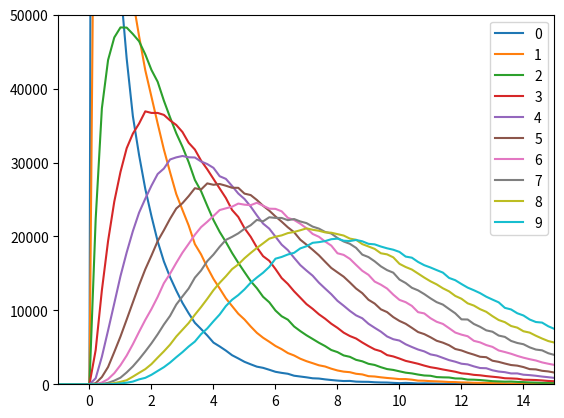

Generate this figure with matplotlib:
import numpy as np
import matplotlib.pyplot as plt
size = 1000000
norm = [np.random.normal(0, 1, (size)) for i in range(10) ]

chi = []
sum = np.zeros(size)
for i in range(len(norm)):
    sum = sum + norm[i]**2
    chi.append(sum)

bin = np.arange(-3, 16, 0.2)
hist = []

for c in chi:
    h, bins = np.histogram(c, bins = bin)
    hist.append(h)


for i,h in enumerate(hist):
    plt.plot(bins[1:], h, label=i)

plt.legend()
plt.ylim(0,50000)
plt.xlim(-1, 15)
plt.show()
